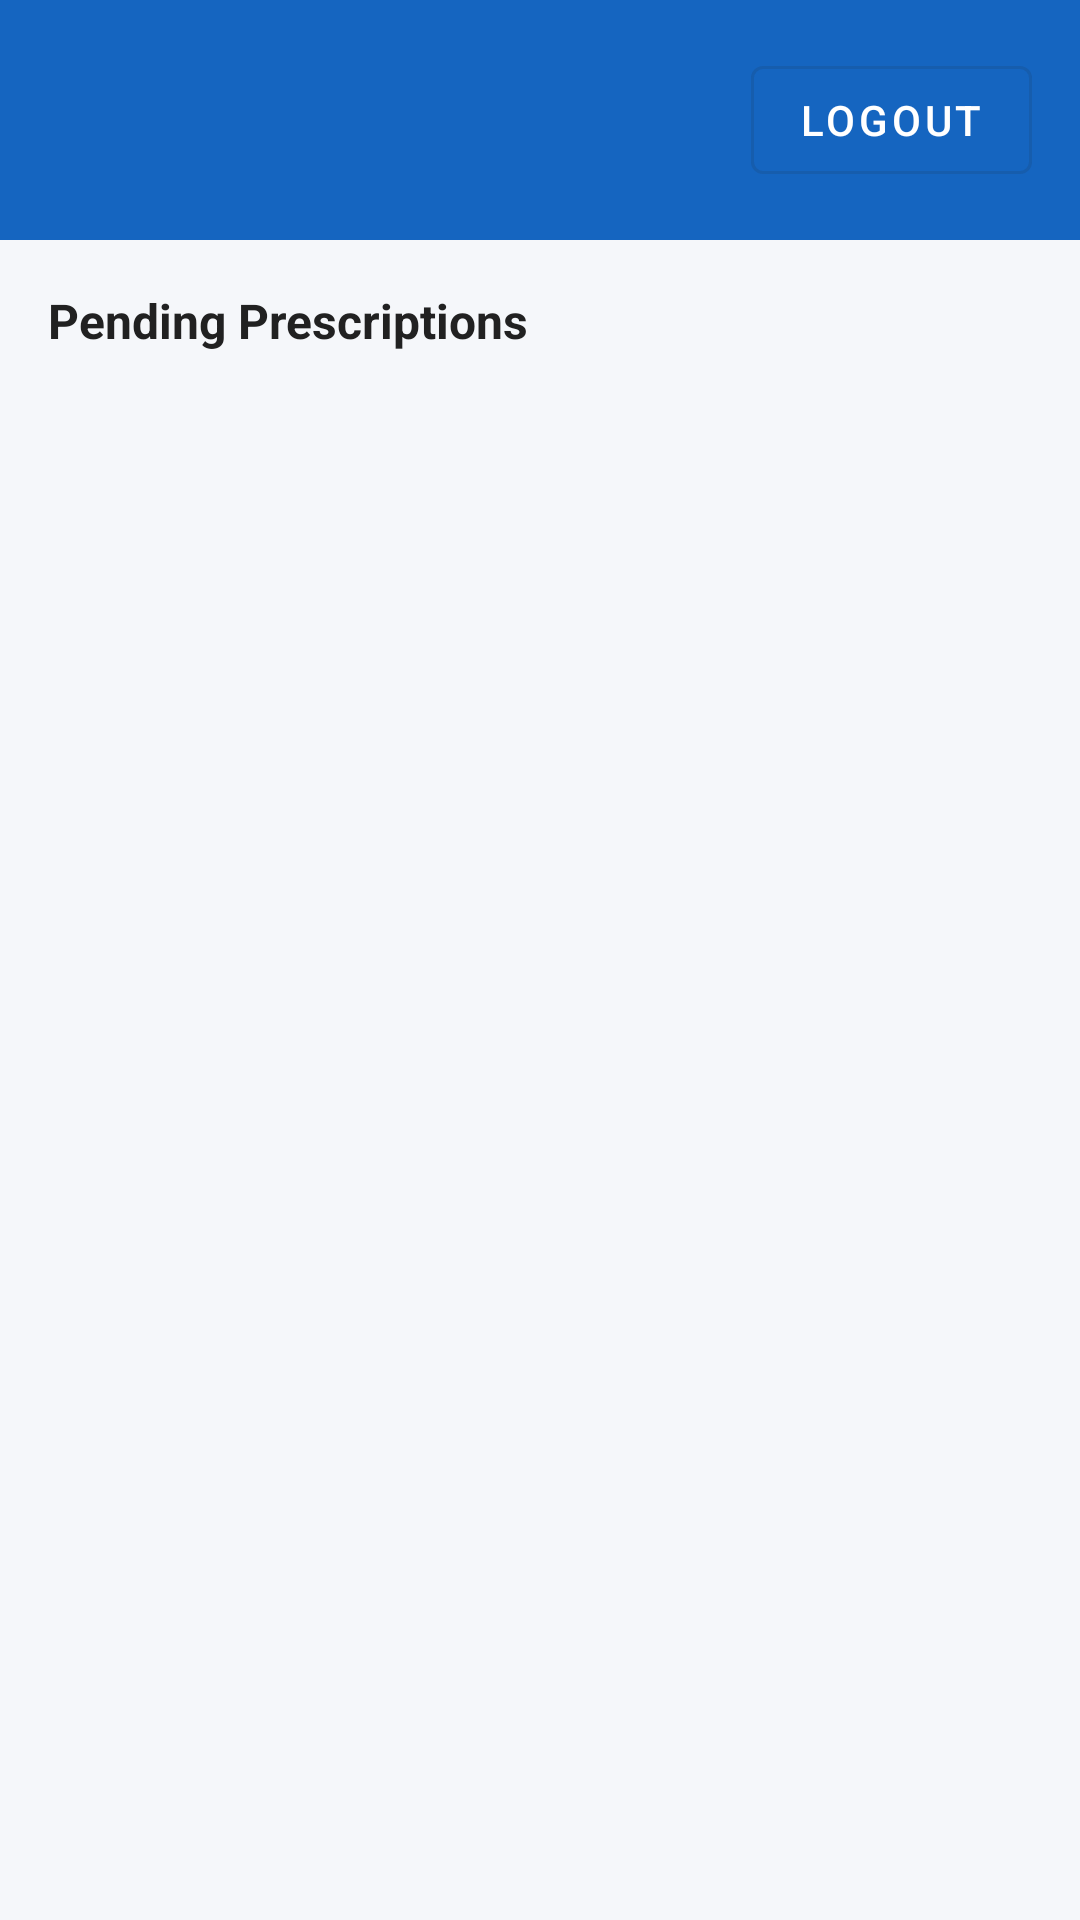

Here is an Android app screen rendered from its layout file. Give the layout XML and the strings, colors and styles it references.
<!-- AndroidManifest.xml: application theme Theme.ProtypeBillingSystem -->
<!-- res/layout/activity_pharmacist.xml -->
<?xml version="1.0" encoding="utf-8"?>
<LinearLayout xmlns:android="http://schemas.android.com/apk/res/android"
    android:layout_width="match_parent"
    android:layout_height="match_parent"
    android:orientation="vertical"
    android:background="@color/md_background">

    <LinearLayout
        android:layout_width="match_parent" android:layout_height="wrap_content"
        android:background="@color/md_primary" android:orientation="horizontal"
        android:padding="16dp" android:gravity="center_vertical">
        <TextView android:layout_width="0dp" android:layout_height="wrap_content"
            android:layout_weight="1" android:id="@+id/tv_welcome"
            android:textColor="@color/md_on_primary" android:textSize="18sp" android:textStyle="bold"/>
        <com.google.android.material.button.MaterialButton
            android:id="@+id/btn_logout" android:layout_width="wrap_content"
            android:layout_height="wrap_content" android:text="Logout"
            android:textColor="@color/md_on_primary"
            style="@style/Widget.MaterialComponents.Button.OutlinedButton"
            android:strokeColor="@color/md_on_primary"/>
    </LinearLayout>

    <TextView android:layout_width="match_parent" android:layout_height="wrap_content"
        android:padding="16dp" android:text="Pending Prescriptions"
        android:textSize="16sp" android:textStyle="bold" android:textColor="@color/md_on_surface"/>

    <TextView android:id="@+id/tv_empty" android:layout_width="match_parent"
        android:layout_height="wrap_content" android:padding="32dp"
        android:text="No pending prescriptions" android:gravity="center"
        android:textColor="@color/md_on_surface_variant" android:visibility="gone"/>

    <androidx.recyclerview.widget.RecyclerView
        android:id="@+id/rv_prescriptions"
        android:layout_width="match_parent"
        android:layout_height="0dp"
        android:layout_weight="1"
        android:padding="8dp"/>

</LinearLayout>
<!-- resources referenced by this layout -->
<resources>
  <color name="md_background">#F5F7FA</color>
  <color name="md_on_primary">#FFFFFF</color>
  <color name="md_on_surface">#212121</color>
  <color name="md_on_surface_variant">#757575</color>
  <color name="md_primary">#1565C0</color>
  <style name="Theme.ProtypeBillingSystem" parent="Base.Theme.ProtypeBillingSystem" />
  <style name="Base.Theme.ProtypeBillingSystem" parent="Theme.Material3.DayNight.NoActionBar">
          
          <item name="colorPrimary">@color/md_primary</item>
          <item name="colorOnPrimary">@color/md_on_primary</item>
          <item name="colorPrimaryContainer">@color/md_primary_container</item>
          <item name="colorOnPrimaryContainer">@color/md_on_primary_container</item>
          <item name="colorSecondary">@color/md_secondary</item>
          <item name="colorOnSecondary">@color/md_on_secondary</item>
          <item name="colorSecondaryContainer">@color/md_secondary_container</item>
          <item name="colorOnSecondaryContainer">@color/md_on_secondary_container</item>
          <item name="colorError">@color/md_error</item>
          <item name="colorOnError">@color/md_on_error</item>
          <item name="colorErrorContainer">@color/md_error_container</item>
          <item name="android:colorBackground">@color/md_background</item>
          <item name="colorSurface">@color/md_surface</item>
          <item name="colorSurfaceVariant">@color/md_surface_variant</item>
          <item name="colorOnSurface">@color/md_on_surface</item>
          <item name="colorOnSurfaceVariant">@color/md_on_surface_variant</item>
          <item name="colorOutline">@color/md_outline</item>
          <item name="android:windowBackground">@color/md_background</item>
      </style>
  <color name="md_primary_container">#D3E4FF</color>
  <color name="md_on_primary_container">#001C3B</color>
  <color name="md_secondary">#2E7D32</color>
  <color name="md_on_secondary">#FFFFFF</color>
  <color name="md_secondary_container">#B7F0B1</color>
  <color name="md_on_secondary_container">#002204</color>
  <color name="md_error">#C62828</color>
  <color name="md_on_error">#FFFFFF</color>
  <color name="md_error_container">#FFEBEE</color>
  <color name="md_surface">#FFFFFF</color>
  <color name="md_surface_variant">#E3EAF4</color>
  <color name="md_outline">#BDBDBD</color>
</resources>
